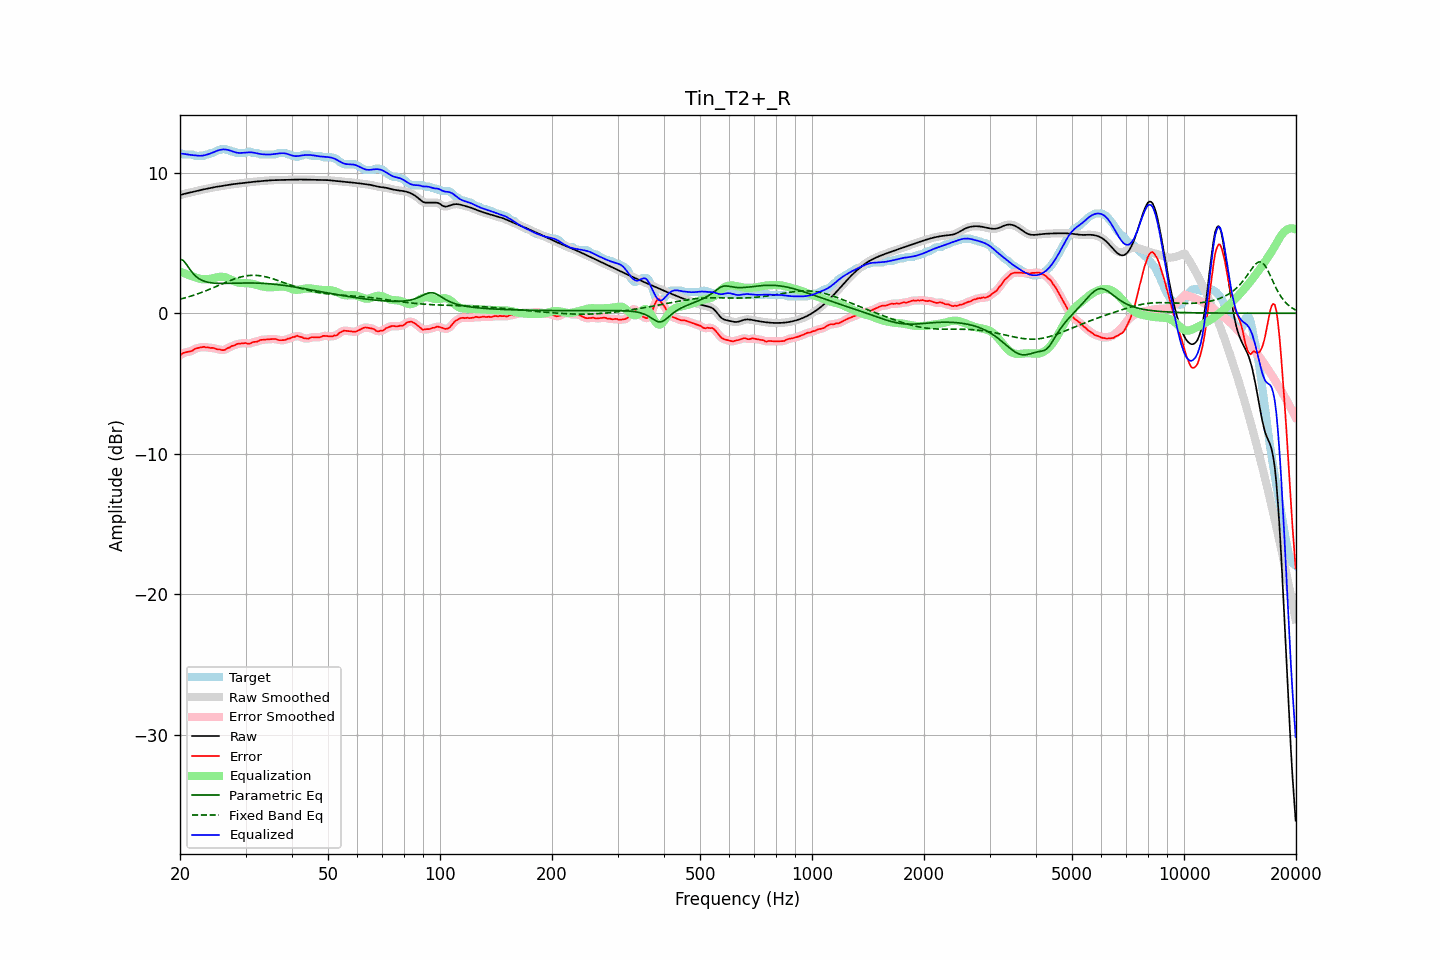

The table this chart was drawn from, first rows:
frequency, raw, error, smoothed, error_smoothed, equalization, parametric_eq, fixed_band_eq, equalized_raw, equalized_smoothed, target
20.00, 8.40, -3.00, 8.40, -3.00, 2.97, 3.85, 1.00, 11.37, 11.37, 11.41
20.20, 8.44, -2.91, 8.44, -2.91, 2.92, 3.81, 1.03, 11.36, 11.36, 11.36
20.40, 8.48, -2.83, 8.48, -2.85, 2.87, 3.76, 1.06, 11.35, 11.35, 11.31
20.61, 8.51, -2.80, 8.51, -2.80, 2.83, 3.62, 1.09, 11.34, 11.33, 11.31
20.81, 8.53, -2.77, 8.53, -2.77, 2.78, 3.48, 1.12, 11.32, 11.32, 11.31
21.02, 8.56, -2.75, 8.56, -2.75, 2.74, 3.31, 1.16, 11.30, 11.30, 11.31
21.23, 8.58, -2.72, 8.58, -2.73, 2.70, 3.14, 1.19, 11.28, 11.28, 11.31
21.44, 8.61, -2.70, 8.61, -2.69, 2.66, 2.99, 1.23, 11.26, 11.26, 11.31
21.66, 8.64, -2.65, 8.64, -2.63, 2.62, 2.85, 1.26, 11.25, 11.25, 11.29
21.87, 8.66, -2.55, 8.66, -2.57, 2.57, 2.73, 1.30, 11.24, 11.24, 11.21
22.09, 8.69, -2.51, 8.69, -2.52, 2.53, 2.61, 1.34, 11.23, 11.23, 11.21
22.31, 8.72, -2.48, 8.72, -2.48, 2.49, 2.53, 1.38, 11.21, 11.21, 11.21
22.54, 8.75, -2.46, 8.75, -2.45, 2.46, 2.44, 1.42, 11.21, 11.21, 11.21
22.76, 8.77, -2.43, 8.77, -2.42, 2.43, 2.38, 1.46, 11.21, 11.21, 11.21
22.99, 8.80, -2.41, 8.80, -2.41, 2.42, 2.32, 1.50, 11.22, 11.22, 11.21
23.22, 8.82, -2.39, 8.82, -2.41, 2.42, 2.28, 1.55, 11.24, 11.24, 11.21
23.45, 8.85, -2.44, 8.85, -2.42, 2.42, 2.24, 1.59, 11.26, 11.26, 11.29
23.69, 8.87, -2.44, 8.87, -2.44, 2.43, 2.22, 1.64, 11.30, 11.30, 11.31
23.92, 8.89, -2.44, 8.89, -2.45, 2.44, 2.19, 1.69, 11.33, 11.33, 11.34
24.16, 8.92, -2.48, 8.92, -2.46, 2.46, 2.17, 1.73, 11.38, 11.38, 11.40
24.40, 8.94, -2.46, 8.94, -2.47, 2.48, 2.15, 1.78, 11.42, 11.42, 11.41
24.65, 8.96, -2.48, 8.96, -2.49, 2.51, 2.14, 1.83, 11.47, 11.47, 11.44
24.89, 8.98, -2.52, 8.98, -2.52, 2.53, 2.13, 1.88, 11.52, 11.52, 11.50
25.14, 9.00, -2.56, 9.00, -2.55, 2.56, 2.13, 1.93, 11.56, 11.56, 11.57
25.39, 9.02, -2.58, 9.02, -2.58, 2.58, 2.12, 1.98, 11.60, 11.60, 11.61
25.65, 9.04, -2.58, 9.04, -2.60, 2.59, 2.12, 2.03, 11.63, 11.63, 11.62
25.91, 9.06, -2.62, 9.06, -2.62, 2.59, 2.12, 2.08, 11.65, 11.65, 11.68
26.16, 9.08, -2.63, 9.08, -2.62, 2.59, 2.12, 2.13, 11.66, 11.66, 11.71
26.43, 9.10, -2.60, 9.10, -2.59, 2.56, 2.12, 2.18, 11.66, 11.66, 11.70
26.69, 9.12, -2.51, 9.12, -2.54, 2.53, 2.12, 2.22, 11.64, 11.64, 11.63
26.96, 9.14, -2.47, 9.14, -2.47, 2.48, 2.13, 2.27, 11.62, 11.62, 11.61
27.23, 9.16, -2.44, 9.16, -2.41, 2.43, 2.13, 2.32, 11.59, 11.58, 11.60
27.50, 9.17, -2.33, 9.17, -2.37, 2.37, 2.13, 2.36, 11.55, 11.55, 11.51
27.77, 9.19, -2.32, 9.19, -2.31, 2.32, 2.14, 2.40, 11.51, 11.51, 11.51
28.05, 9.20, -2.29, 9.20, -2.26, 2.27, 2.14, 2.45, 11.47, 11.47, 11.49
28.33, 9.21, -2.21, 9.21, -2.23, 2.23, 2.14, 2.48, 11.44, 11.44, 11.42
28.62, 9.23, -2.18, 9.23, -2.19, 2.19, 2.14, 2.52, 11.42, 11.42, 11.41
28.90, 9.24, -2.17, 9.24, -2.16, 2.17, 2.15, 2.55, 11.41, 11.41, 11.41
29.19, 9.25, -2.15, 9.25, -2.15, 2.16, 2.15, 2.59, 11.41, 11.41, 11.41
29.48, 9.27, -2.14, 9.27, -2.13, 2.15, 2.15, 2.61, 11.42, 11.42, 11.41
29.78, 9.28, -2.12, 9.28, -2.13, 2.14, 2.15, 2.64, 11.43, 11.43, 11.41
30.08, 9.30, -2.12, 9.30, -2.14, 2.14, 2.15, 2.66, 11.44, 11.44, 11.42
30.38, 9.31, -2.17, 9.31, -2.16, 2.14, 2.15, 2.67, 11.45, 11.45, 11.48
30.68, 9.33, -2.18, 9.33, -2.16, 2.13, 2.15, 2.69, 11.46, 11.46, 11.51
30.99, 9.34, -2.15, 9.34, -2.14, 2.11, 2.15, 2.70, 11.46, 11.46, 11.49
31.30, 9.35, -2.07, 9.35, -2.09, 2.09, 2.15, 2.70, 11.45, 11.45, 11.43
31.61, 9.36, -2.04, 9.36, -2.06, 2.07, 2.15, 2.70, 11.43, 11.43, 11.41
31.93, 9.37, -2.04, 9.37, -2.03, 2.03, 2.15, 2.70, 11.40, 11.40, 11.41
32.24, 9.38, -2.03, 9.38, -2.00, 2.00, 2.14, 2.69, 11.38, 11.38, 11.41
32.57, 9.39, -1.96, 9.39, -1.97, 1.96, 2.14, 2.68, 11.35, 11.35, 11.35
32.89, 9.40, -1.91, 9.40, -1.92, 1.93, 2.14, 2.66, 11.33, 11.33, 11.31
33.22, 9.41, -1.90, 9.41, -1.89, 1.91, 2.13, 2.65, 11.32, 11.32, 11.31
33.55, 9.42, -1.89, 9.42, -1.88, 1.89, 2.12, 2.63, 11.31, 11.31, 11.31
33.89, 9.43, -1.87, 9.43, -1.87, 1.87, 2.12, 2.60, 11.30, 11.30, 11.31
34.23, 9.44, -1.86, 9.44, -1.86, 1.85, 2.11, 2.57, 11.30, 11.30, 11.31
34.57, 9.45, -1.86, 9.45, -1.86, 1.84, 2.10, 2.54, 11.29, 11.29, 11.31
34.92, 9.46, -1.85, 9.46, -1.85, 1.84, 2.09, 2.51, 11.30, 11.30, 11.31
35.27, 9.46, -1.84, 9.46, -1.84, 1.84, 2.08, 2.48, 11.31, 11.31, 11.31
35.62, 9.47, -1.84, 9.47, -1.83, 1.85, 2.07, 2.44, 11.32, 11.32, 11.31
35.97, 9.47, -1.83, 9.47, -1.84, 1.86, 2.06, 2.40, 11.34, 11.34, 11.31
... 635 more rows
